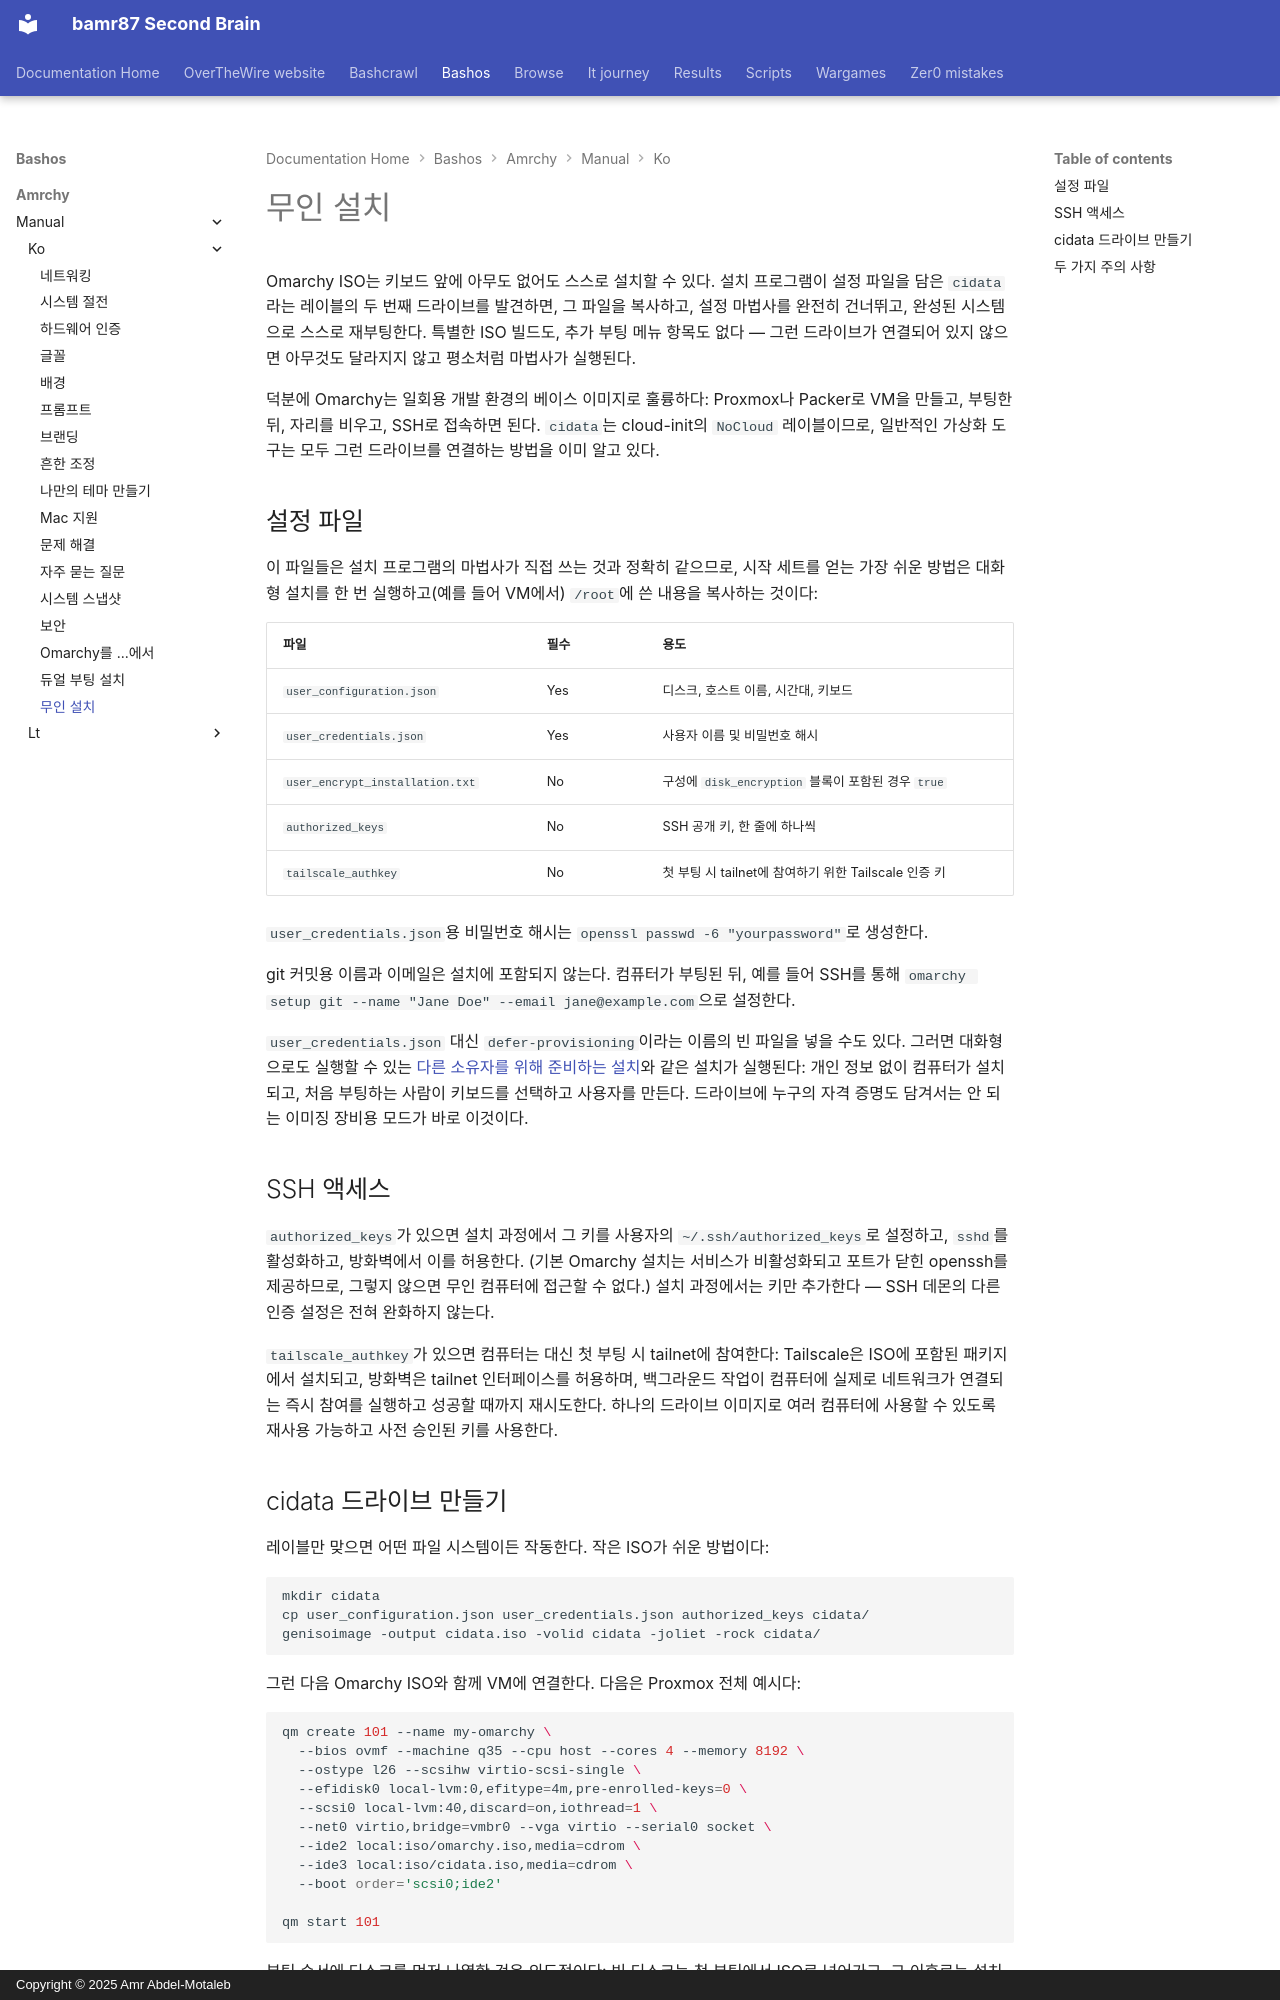

repository: bamr87/README · page: bashos/amrchy/manual/ko/51-unattended-installs/index.html · generator: mkdocs · copyright: Copyright © 2025 Amr Abdel-Motaleb

---
source_file: amrchy/manual/ko/51-unattended-installs.md
source_repo: bamr87/bashos
source_url: https://github.com/bamr87/bashos/blob/main/amrchy/manual/ko/51-unattended-installs.md
title: 무인 설치
---
# 무인 설치

Omarchy ISO는 키보드 앞에 아무도 없어도 스스로 설치할 수 있다. 설치 프로그램이 설정 파일을 담은 `cidata`라는 레이블의 두 번째 드라이브를 발견하면, 그 파일을 복사하고, 설정 마법사를 완전히 건너뛰고, 완성된 시스템으로 스스로 재부팅한다. 특별한 ISO 빌드도, 추가 부팅 메뉴 항목도 없다 — 그런 드라이브가 연결되어 있지 않으면 아무것도 달라지지 않고 평소처럼 마법사가 실행된다.

덕분에 Omarchy는 일회용 개발 환경의 베이스 이미지로 훌륭하다: Proxmox나 Packer로 VM을 만들고, 부팅한 뒤, 자리를 비우고, SSH로 접속하면 된다. `cidata`는 cloud-init의 `NoCloud` 레이블이므로, 일반적인 가상화 도구는 모두 그런 드라이브를 연결하는 방법을 이미 알고 있다.

## 설정 파일

이 파일들은 설치 프로그램의 마법사가 직접 쓰는 것과 정확히 같으므로, 시작 세트를 얻는 가장 쉬운 방법은 대화형 설치를 한 번 실행하고(예를 들어 VM에서) `/root`에 쓴 내용을 복사하는 것이다:

| 파일 | 필수 | 용도 |
|------|----------|---------|
| `user_configuration.json` | Yes | 디스크, 호스트 이름, 시간대, 키보드 |
| `user_credentials.json` | Yes | 사용자 이름 및 비밀번호 해시 |
| `user_encrypt_installation.txt` | No | 구성에 `disk_encryption` 블록이 포함된 경우 `true` |
| `authorized_keys` | No | SSH 공개 키, 한 줄에 하나씩 |
| `tailscale_authkey` | No | 첫 부팅 시 tailnet에 참여하기 위한 Tailscale 인증 키 |

`user_credentials.json`용 비밀번호 해시는 `openssl passwd -6 "yourpassword"`로 생성한다.

git 커밋용 이름과 이메일은 설치에 포함되지 않는다. 컴퓨터가 부팅된 뒤, 예를 들어 SSH를 통해 `omarchy setup git --name "Jane Doe" --email jane@example.com`으로 설정한다.

`user_credentials.json` 대신 `defer-provisioning`이라는 이름의 빈 파일을 넣을 수도 있다. 그러면 대화형으로도 실행할 수 있는 [다른 소유자를 위해 준비하는 설치](02-getting-started.md)와 같은 설치가 실행된다: 개인 정보 없이 컴퓨터가 설치되고, 처음 부팅하는 사람이 키보드를 선택하고 사용자를 만든다. 드라이브에 누구의 자격 증명도 담겨서는 안 되는 이미징 장비용 모드가 바로 이것이다.

## SSH 액세스

`authorized_keys`가 있으면 설치 과정에서 그 키를 사용자의 `~/.ssh/authorized_keys`로 설정하고, `sshd`를 활성화하고, 방화벽에서 이를 허용한다. (기본 Omarchy 설치는 서비스가 비활성화되고 포트가 닫힌 openssh를 제공하므로, 그렇지 않으면 무인 컴퓨터에 접근할 수 없다.) 설치 과정에서는 키만 추가한다 — SSH 데몬의 다른 인증 설정은 전혀 완화하지 않는다.

`tailscale_authkey`가 있으면 컴퓨터는 대신 첫 부팅 시 tailnet에 참여한다: Tailscale은 ISO에 포함된 패키지에서 설치되고, 방화벽은 tailnet 인터페이스를 허용하며, 백그라운드 작업이 컴퓨터에 실제로 네트워크가 연결되는 즉시 참여를 실행하고 성공할 때까지 재시도한다. 하나의 드라이브 이미지로 여러 컴퓨터에 사용할 수 있도록 재사용 가능하고 사전 승인된 키를 사용한다.
